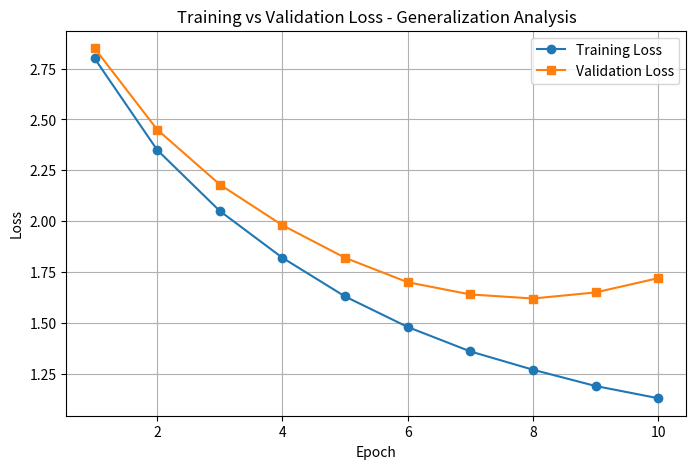

The script that saved this image: (Note: this script raises an exception after producing the figure.)
import numpy as np
import matplotlib.pyplot as plt

epochs = np.arange(1, 11)

# Training and validation loss
training_loss = [2.80, 2.35, 2.05, 1.82, 1.63, 1.48, 1.36, 1.27, 1.19, 1.13]
validation_loss = [2.85, 2.45, 2.18, 1.98, 1.82, 1.70, 1.64, 1.62, 1.65, 1.72]

plt.figure(figsize=(8, 5))

plt.plot(
    epochs,
    training_loss,
    marker='o',
    label='Training Loss'
)

plt.plot(
    epochs,
    validation_loss,
    marker='s',
    label='Validation Loss'
)

plt.xlabel("Epoch")
plt.ylabel("Loss")
plt.title("Training vs Validation Loss - Generalization Analysis")
plt.legend()
plt.grid(True)

plt.savefig(
    "results/generalization_comparison.png",
    dpi=200
)

plt.close()

best_epoch = int(np.argmin(validation_loss)) + 1

print("===== GENERALIZATION ANALYSIS =====")
print("Final Training Loss:", training_loss[-1])
print("Final Validation Loss:", validation_loss[-1])
print("Best Validation Loss:", min(validation_loss))
print("Best Epoch:", best_epoch)
print("Observation: Validation loss increases after the best epoch.")
print("Conclusion: Mild overfitting observed.")
print("Saved: results/generalization_comparison.png")
print("Generalization analysis: SUCCESS")
